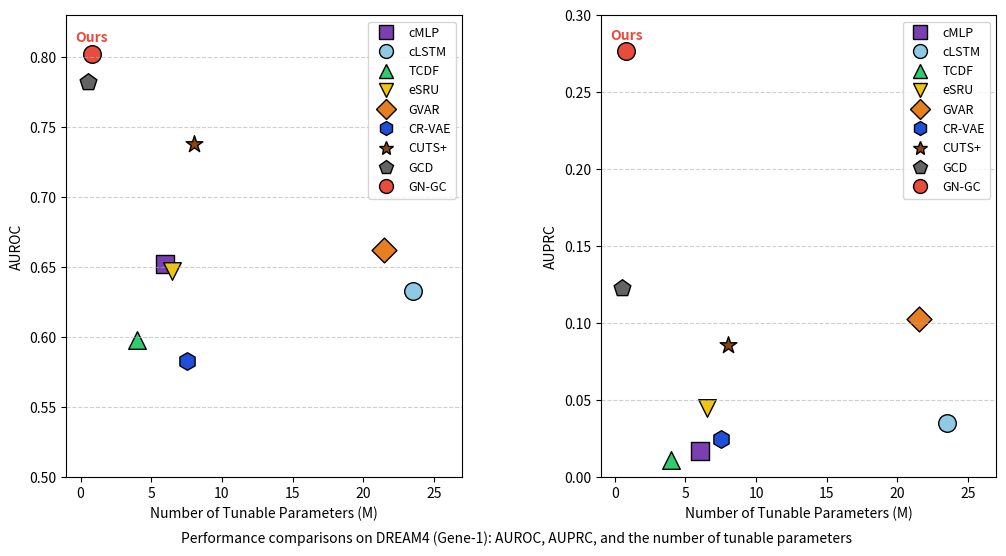

Here is the Python script that generated this plot:
import matplotlib.pyplot as plt
import pandas as pd

# ===== Data =====
data = {
    "method": [
        "cMLP", "cLSTM", "TCDF", "eSRU", "GVAR",
         "CR-VAE", "CUTS+", "GCD", "GN-GC"
    ],
    "params_M": [6.0, 23.5, 4.0, 6.5, 21.5, 7.5, 8.0, 0.5, 0.8],
    "AUROC": [0.652, 0.633, 0.598, 0.647, 0.662, 0.583, 0.738, 0.782, 0.802],
    "AUPRC": [0.017, 0.035, 0.011, 0.045, 0.103, 0.025, 0.086, 0.123, 0.277]
}
df = pd.DataFrame(data)

# ===== Marker & Color Mapping (STRICTLY AS REQUESTED) =====
marker_map = {
    "cMLP":      ("s", "#7b3fb2"),   # 紫色 正方形
    "cLSTM":     ("o", "#8ecae6"),   # 淡蓝色 圆形
    "TCDF":      ("^", "#2ecc71"),   # 正绿色 上三角
    "eSRU":      ("v", "#f1c40f"),   # 深黄色 倒三角
    "GVAR":      ("D", "#e67e22"),   # 原图橙色菱形（未指定，保持）
    "CR-VAE":    ("h", "#1f4fd8"),   # 中等绿色 六边形
    "CUTS+":     ("*", "#8b4513"),   # 褐色 五角星
    "GCD": ("p", "#636363"),   # 黑色 五边形
    "GN-GC": ("o", "#e74c3c")    # 红色 圆形
}

# ===== Plot =====
fig, axes = plt.subplots(1, 2, figsize=(12,6), dpi=200)
plt.subplots_adjust(wspace=0.35)

# --- AUROC ---
ax = axes[0]
for _, r in df.iterrows():
    m, c = marker_map[r.method]
    ax.scatter(r.params_M, r.AUROC,
               s=160, marker=m, c=c,
               edgecolor="black", linewidth=1)

ax.set_xlim(-1, 27)
ax.set_ylim(0.50, 0.83)
ax.set_xlabel("Number of Tunable Parameters (M)")
ax.set_ylabel("AUROC")
ax.grid(axis="y", linestyle="--", alpha=0.6)

gcd = df[df.method == "GN-GC"].iloc[0]
ax.text(
    gcd.params_M,
    gcd.AUROC + 0.007,   # AUROC 量级更大，偏移量稍大一点
    "Ours",
    color="#e74c3c",
    fontweight="bold",
    ha="center",
    va="bottom"
)


# --- AUPRC ---
ax = axes[1]
for _, r in df.iterrows():
    m, c = marker_map[r.method]
    ax.scatter(r.params_M, r.AUPRC,
               s=160, marker=m, c=c,
               edgecolor="black", linewidth=1)

ax.set_xlim(-1, 27)
ax.set_ylim(0, 0.30)
ax.set_xlabel("Number of Tunable Parameters (M)")
ax.set_ylabel("AUPRC")
ax.grid(axis="y", linestyle="--", alpha=0.6)

# ax.annotate("Ours", xy=(gcd.params_M, gcd.AUPRC),
#             xytext=(gcd.params_M + 1.5, gcd.AUPRC + 0.035),
#             color="#e74c3c", fontweight="bold",
#             arrowprops=dict(arrowstyle="->", color="#e74c3c"))
ax.text(
    gcd.params_M,
    gcd.AUPRC + 0.005,   # 文字放在点的正上方，可微调
    "Ours",
    color="#e74c3c",
    fontweight="bold",
    ha="center",
    va="bottom"
)

# ===== Legend =====
handles, labels = [], []
for k, (m, c) in marker_map.items():
    h = plt.Line2D([0], [0], marker=m, linestyle="None",
                   markerfacecolor=c, markeredgecolor="black",
                   markersize=10)
    handles.append(h)
    labels.append(k)

axes[0].legend(handles, labels, loc="upper right", fontsize=9, frameon=True)
axes[1].legend(handles, labels, loc="upper right", fontsize=9, frameon=True)


plt.suptitle(
    "Performance comparisons on DREAM4 (Gene-1): AUROC, AUPRC, and the number of tunable parameters",
    y=0.02, fontsize=10
)

# plt.savefig("replicated_figure.png", dpi=200, bbox_inches="tight")
plt.savefig(
    r"D:\Aproject\KANGCI-main\res\replicated_figure.png",
    dpi=200,
    bbox_inches="tight"
)

plt.show()
